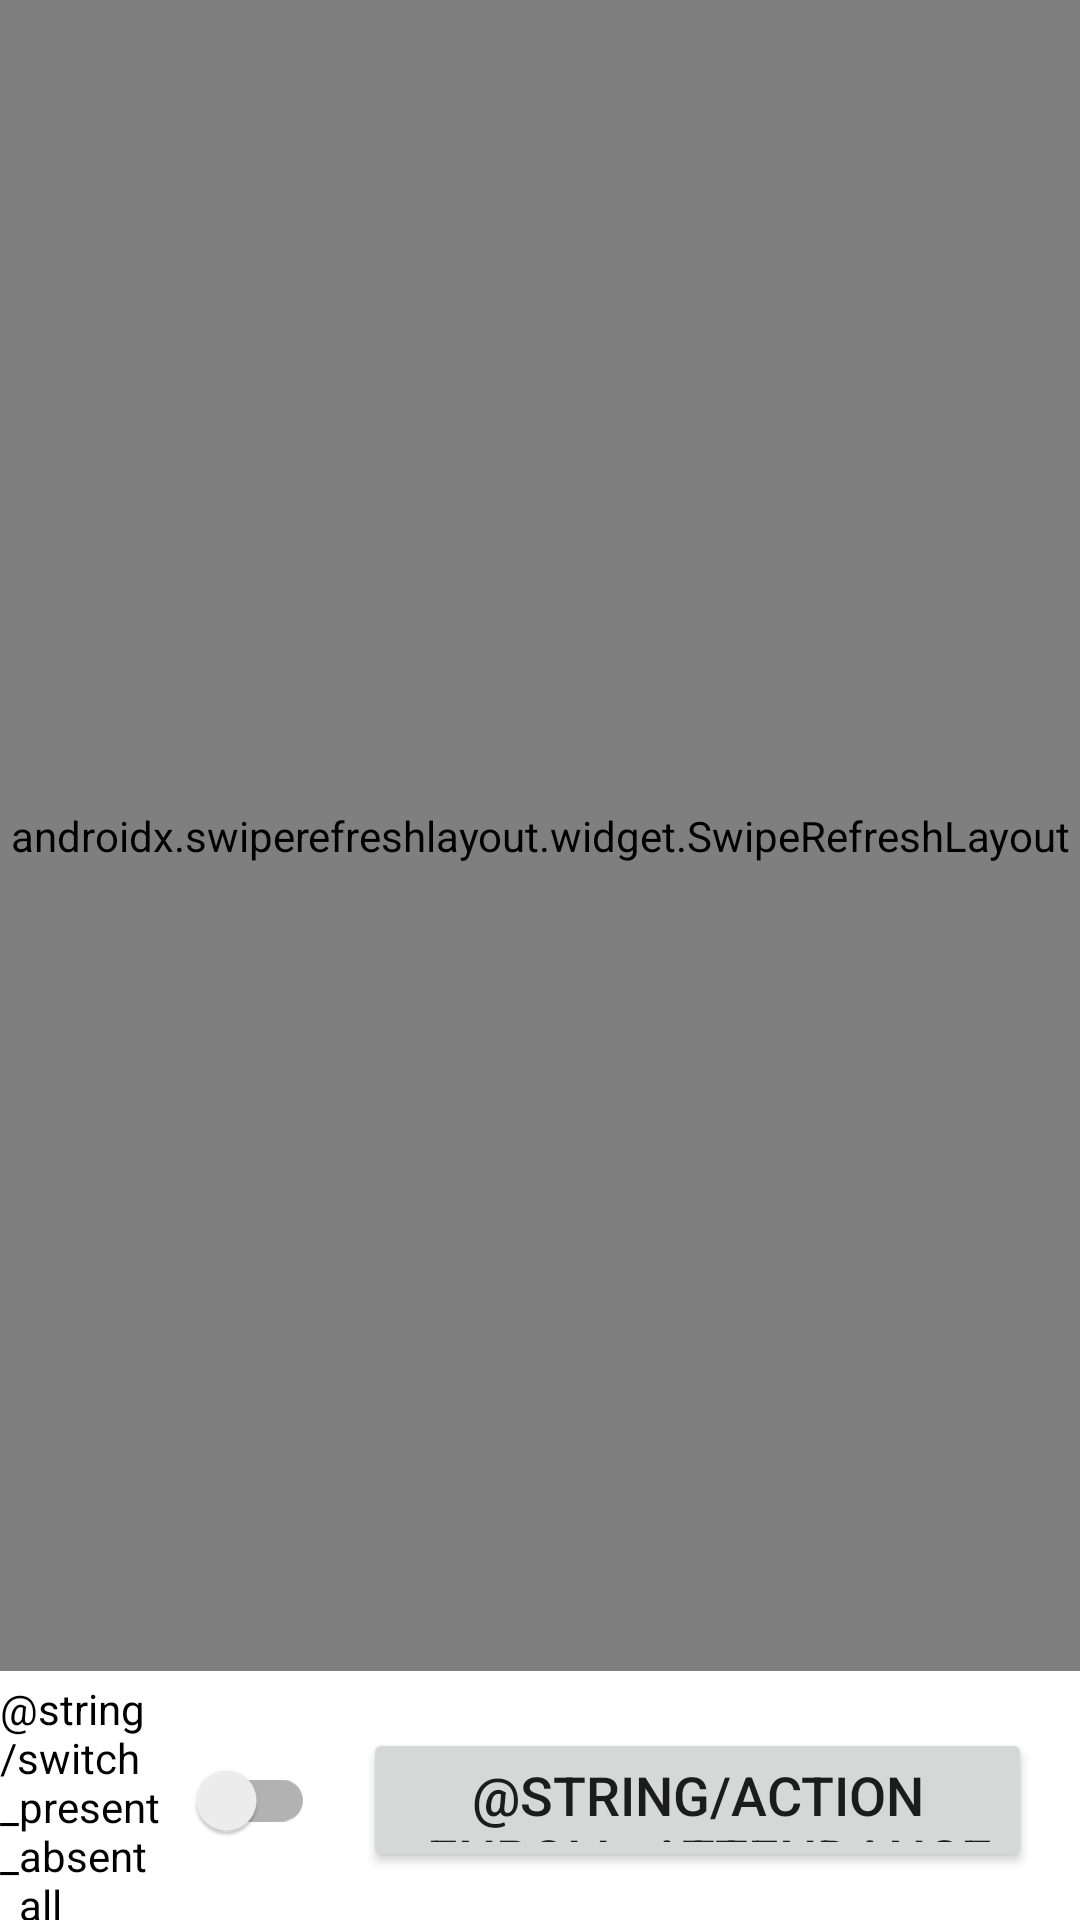

Layout XML and referenced resources for this Android screen:
<!-- AndroidManifest.xml: application theme Theme.AtMS -->
<!-- res/layout/activity_attendance.xml -->
<?xml version="1.0" encoding="utf-8"?>
<androidx.constraintlayout.widget.ConstraintLayout xmlns:android="http://schemas.android.com/apk/res/android"
    xmlns:app="http://schemas.android.com/apk/res-auto"
    xmlns:tools="http://schemas.android.com/tools"
    android:layout_width="match_parent"
    android:layout_height="match_parent"
    tools:context=".ui.teacher.attendance.AttendanceActivity">
    <androidx.swiperefreshlayout.widget.SwipeRefreshLayout
        android:id="@+id/swipeRefresh"
        android:layout_width="0dp"
        android:layout_height="0dp"
        android:layout_marginBottom="3dp"
        app:layout_constraintBottom_toTopOf="@+id/linearLayoutBottomActions"
        app:layout_constraintEnd_toEndOf="parent"
        app:layout_constraintStart_toStartOf="parent"
        app:layout_constraintTop_toTopOf="parent">

        <androidx.recyclerview.widget.RecyclerView
            android:id="@+id/recyclerView"
            android:layout_width="match_parent"
            android:layout_height="wrap_content" />

    </androidx.swiperefreshlayout.widget.SwipeRefreshLayout>

    <LinearLayout
        android:id="@+id/linearLayoutBottomActions"
        android:layout_width="0dp"
        android:layout_height="wrap_content"
        android:orientation="horizontal"
        app:layout_constraintBottom_toBottomOf="parent"
        app:layout_constraintEnd_toEndOf="parent"
        app:layout_constraintStart_toStartOf="parent">

        <androidx.appcompat.widget.SwitchCompat
            android:id="@+id/switchPresentAbsentAll"
            android:layout_width="140dp"
            android:layout_height="match_parent"
            android:layout_weight="1"
            android:text="@string/switch_present_absent_all" />

        <Button
            android:id="@+id/button_enroll_attendance"
            android:layout_width="match_parent"
            android:layout_height="48dp"
            android:layout_margin="16dp"
            android:layout_weight="3"
            android:text="@string/action_enroll_attendance"
            android:textSize="18sp" />
    </LinearLayout>
</androidx.constraintlayout.widget.ConstraintLayout>
<!-- resources referenced by this layout -->
<resources>
  <style name="Theme.AtMS" parent="Theme.MaterialComponents.DayNight.DarkActionBar">
          
          <item name="colorPrimary">@color/purple_500</item>
          <item name="colorPrimaryVariant">@color/purple_700</item>
          <item name="colorOnPrimary">@color/white</item>
          
          <item name="colorSecondary">@color/teal_200</item>
          <item name="colorSecondaryVariant">@color/teal_700</item>
          <item name="colorOnSecondary">@color/black</item>
          
          <item name="android:statusBarColor">?attr/colorPrimaryVariant</item>
          
          <item name="windowActionBar">false</item>
          <item name="windowNoTitle">true</item>
      </style>
  <color name="purple_500">#FF6200EE</color>
  <color name="purple_700">#FF3700B3</color>
  <color name="white">#FFFFFFFF</color>
  <color name="teal_200">#FF03DAC5</color>
  <color name="teal_700">#FF018786</color>
  <color name="black">#FF000000</color>
</resources>
